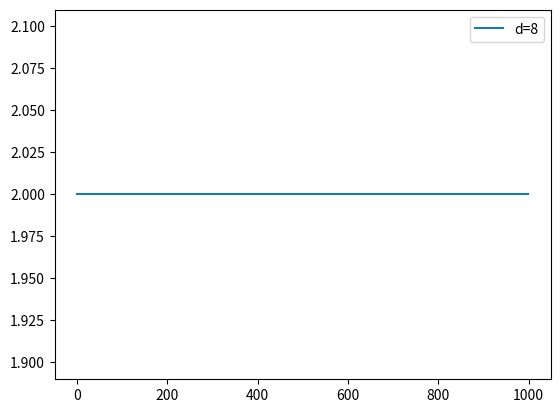

Write Python code to recreate this figure.
import numpy as np
import matplotlib.pyplot as plt

nombre_funcion = "x"
limite_inferior = 0
limite_superior = 2


def fitness(x):
    # print(x)
    # print(type(x))
    z = 0
    for alelo in x:
        if alelo:
            z += 1
    if z < 2:
        return 1000
    else:
        return z


def de(fobj, bounds, mut=1, crossp=0.7, popsize=20, its=1000):
    dimensions = len(bounds)
    # generar poblacion
    # pop = np.random.rand(popsize, dimensions)
    pop = np.random.randint(limite_inferior, limite_superior, (popsize, dimensions))
    min_b, max_b = np.asarray([(0,1)] * 8).T
    print(f"min_b : {min_b}    max_b : {max_b}")
    diff = np.fabs(min_b - max_b)
    print(diff)
    pop_denorm = min_b + pop * diff
    print(pop_denorm)
    fitness = np.asarray([fobj(ind) for ind in pop_denorm])
    best_idx = np.argmin(fitness)
    best = pop_denorm[best_idx]
    
    
    for i in range(its):
        for j in range(popsize):
            idxs = [idx for idx in range(popsize) if idx != j]
            a, b, c = pop[np.random.choice(idxs, 3, replace = False)]
            # print(f"a {a}  b {b}  c {c}")
            mutant = np.clip(a + mut * (b - c), 0, 1)
            # print(mutant)
            cross_points = np.random.rand(dimensions) < crossp
            # print(cross_points)
            if not np.any(cross_points):
                cross_points[np.random.randint(0, dimensions)] = True
            trial = np.where(cross_points, mutant, pop[j])
            trial_denorm = min_b + trial * diff
            f = fobj(trial_denorm)
            if f < fitness[j]:
                fitness[j] = f
                pop[j] = trial
                if f < fitness[best_idx]:
                    best_idx = j
                    best = trial_denorm
        if i % 100 == 0:
            print("El MEjor De La GEneracion  :  ", end="")
            print(best)
            print(str(f"genracion : {i} dimension : {dimensions} performance : {fobj(best)}"))

        yield best, fitness[best_idx]


# for d in [2, 4, 8, 16]:
for d in [8]:
    for i in range(1):
        it = list(de(fitness, [(limite_inferior, limite_superior)] * d, its=1000))
        x, f = zip(*it)

    plt.plot(f, label='d={}'.format(d))
plt.legend()
plt.show()
